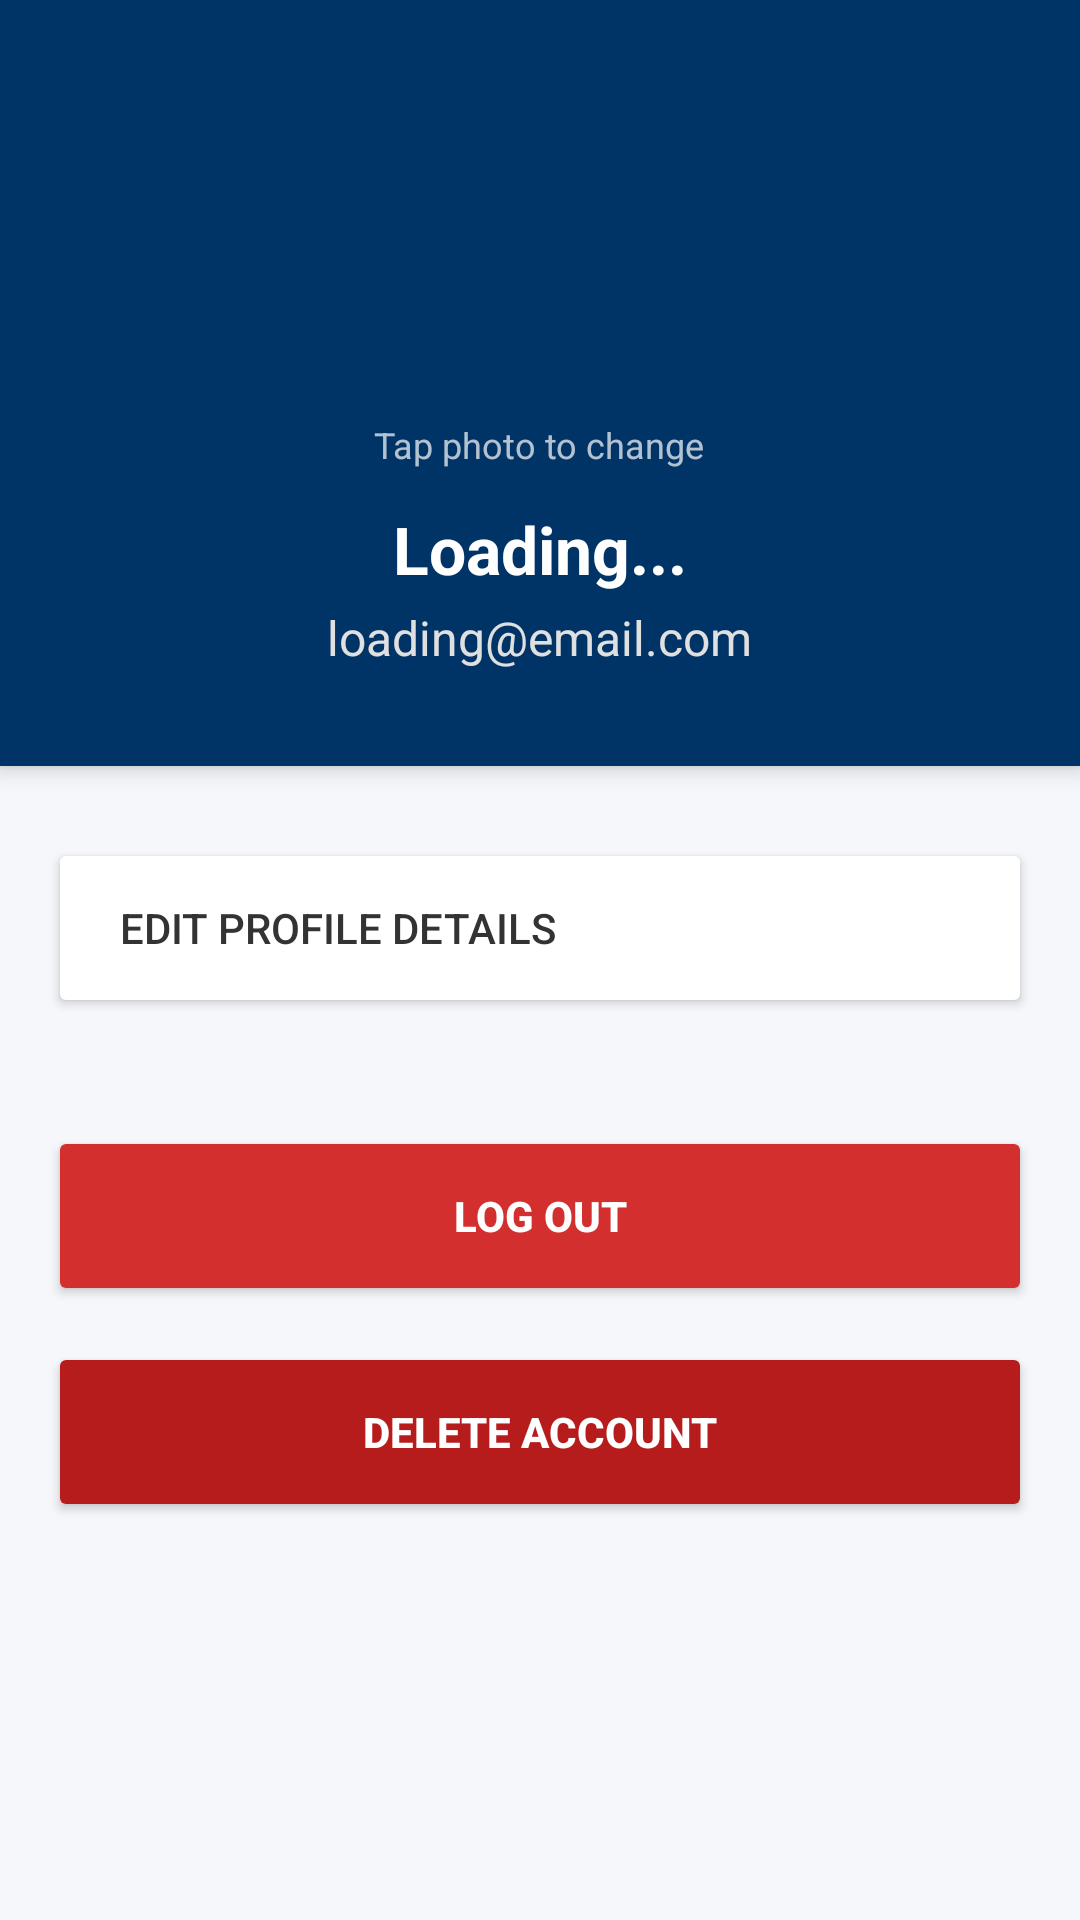

Layout XML and referenced resources for this Android screen:
<!-- AndroidManifest.xml: application theme Theme.PrintIt -->
<!-- res/layout/fragment_profile.xml -->
<?xml version="1.0" encoding="utf-8"?>
<LinearLayout xmlns:android="http://schemas.android.com/apk/res/android"
    xmlns:app="http://schemas.android.com/apk/res-auto"
    android:layout_width="match_parent"
    android:layout_height="match_parent"
    android:background="#F5F7FA"
    android:orientation="vertical">

    <LinearLayout
        android:layout_width="match_parent"
        android:layout_height="wrap_content"
        android:background="@color/caicon_blue_primary"
        android:gravity="center"
        android:orientation="vertical"
        android:padding="32dp"
        android:elevation="4dp">

        <ImageView
            android:id="@+id/ivProfilePhoto"
            android:layout_width="100dp"
            android:layout_height="100dp"
            android:src="@drawable/ic_profile"
            android:scaleType="centerCrop" />

        <TextView
            android:layout_width="wrap_content"
            android:layout_height="wrap_content"
            android:layout_marginTop="8dp"
            android:text="Tap photo to change"
            android:textColor="#B3FFFFFF"
            android:textSize="12sp" />

        <TextView
            android:id="@+id/tvProfileName"
            android:layout_width="wrap_content"
            android:layout_height="wrap_content"
            android:layout_marginTop="12dp"
            android:text="Loading..."
            android:textColor="#FFFFFF"
            android:textSize="22sp"
            android:textStyle="bold" />

        <TextView
            android:id="@+id/tvProfileEmail"
            android:layout_width="wrap_content"
            android:layout_height="wrap_content"
            android:text="loading@email.com"
            android:textColor="#E0E0E0"
            android:textSize="16sp"
            android:layout_marginTop="4dp"/>
    </LinearLayout>

    <LinearLayout
        android:layout_width="match_parent"
        android:layout_height="wrap_content"
        android:layout_marginTop="24dp"
        android:orientation="vertical"
        android:paddingHorizontal="16dp">

        <Button
            android:id="@+id/btnEditProfile"
            android:layout_width="match_parent"
            android:layout_height="60dp"
            android:layout_marginBottom="12dp"
            android:backgroundTint="#FFFFFF"
            android:text="Edit Profile Details"
            android:textColor="#333333"
            android:gravity="start|center_vertical"
            android:paddingStart="24dp"
            app:cornerRadius="8dp" />

        <Button
            android:id="@+id/btnLogout"
            android:layout_width="match_parent"
            android:layout_height="60dp"
            android:layout_marginTop="24dp"
            android:backgroundTint="#D32F2F"
            android:text="Log Out"
            android:textColor="#FFFFFF"
            android:textStyle="bold"
            app:cornerRadius="8dp" />

        <Button
            android:id="@+id/btnDeleteAccount"
            android:layout_width="match_parent"
            android:layout_height="60dp"
            android:layout_marginTop="12dp"
            android:backgroundTint="#B71C1C"
            android:text="Delete Account"
            android:textColor="#FFFFFF"
            android:textStyle="bold"
            app:cornerRadius="8dp" />
    </LinearLayout>
</LinearLayout>
<!-- resources referenced by this layout -->
<resources>
  <color name="caicon_blue_primary">#003366</color>
  <style name="Theme.PrintIt" parent="Base.Theme.PrintIt" />
  <style name="Base.Theme.PrintIt" parent="Theme.Material3.DayNight.NoActionBar">
          <item name="colorPrimary">@color/caicon_blue_primary</item>
          <item name="colorPrimaryVariant">@color/caicon_blue_primary</item>
  
          <item name="android:statusBarColor">@color/caicon_blue_primary</item>
          <item name="android:windowSplashScreenBackground" tools:targetApi="31">@color/caicon_blue_primary</item>
          <item name="android:windowBackground">@color/caicon_blue_primary</item>
  
          <item name="colorControlActivated">@color/caicon_blue_primary</item>
      </style>
</resources>
